Run: headless pygame with SDL's dummy video driver; simulated clock (each Clock.tick advances the game by its frame time, no real sleeping); random seed 0; keys injected as events and as key.get_pressed() state; no mouse input.
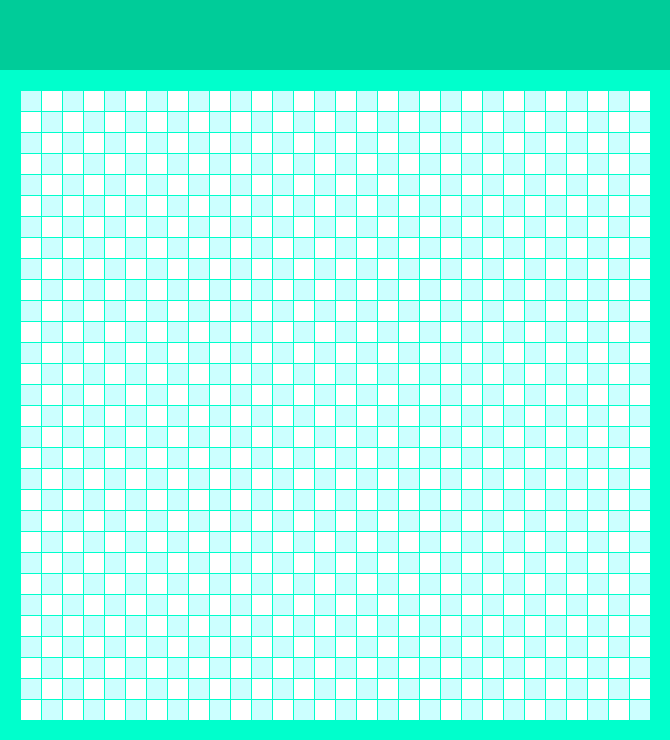
Frame 1 of 1 · flips 1–60 · no input (game ended)

The pygame program that drew these frames:

import pygame
import sys

FRAME_COLOR = (0, 255, 204)
WHITE = (255, 255, 255)
BLUE = (204, 255, 255)
HEADER_COLOR = (0, 204, 153)
SNAKE_COLOR = (0, 102, 0)

SIZE_BLOCK = 20
COUNT_BLOCKS = 30
MARGIN = 1
HEADER_MARGIN = 70

size = [
    SIZE_BLOCK * COUNT_BLOCKS + 2 * SIZE_BLOCK + MARGIN * COUNT_BLOCKS,
    SIZE_BLOCK * COUNT_BLOCKS + 2 * SIZE_BLOCK + MARGIN * COUNT_BLOCKS +
    HEADER_MARGIN
]

screen = pygame.display.set_mode(size)
pygame.display.set_caption('Snake game')
timer = pygame.time.Clock()


class SnakeBlock:

    def __init__(self, x, y) -> None:
        self.x = x
        self.y = y

    def is_inside(self):
        return 0 <= self.x < COUNT_BLOCKS and 0 <= self.y < COUNT_BLOCKS


def draw_block(color, row, col):
    pygame.draw.rect(screen, color, [
        SIZE_BLOCK + col * SIZE_BLOCK + MARGIN *
        (col + 1), HEADER_MARGIN + SIZE_BLOCK + row * SIZE_BLOCK + MARGIN *
        (row + 1), SIZE_BLOCK, SIZE_BLOCK
    ])


if __name__ == '__main__':
    middle_of_field = COUNT_BLOCKS // 2
    snake_blocks = [
        SnakeBlock(middle_of_field, middle_of_field - 1),
        SnakeBlock(middle_of_field, middle_of_field),
        SnakeBlock(middle_of_field, middle_of_field + 1)
    ]

    d_row = 0
    d_col = 1

    while True:
        for event in pygame.event.get():
            if event.type == pygame.QUIT:
                print('Exit')
                pygame.quit()
                sys.exit()
            elif event.type == pygame.KEYDOWN:
                if event.key == pygame.K_UP and d_col != 0:
                    d_row = -1
                    d_col = 0
                elif event.key == pygame.K_DOWN and d_col != 0:
                    d_row = 1
                    d_col = 0
                elif event.key == pygame.K_LEFT and d_row != 0:
                    d_row = 0
                    d_col = -1
                elif event.key == pygame.K_RIGHT and d_row != 0:
                    d_row = 0
                    d_col = 1

        screen.fill(FRAME_COLOR)
        pygame.draw.rect(screen, HEADER_COLOR, [0, 0, size[0], HEADER_MARGIN])

        for row in range(COUNT_BLOCKS):
            for col in range(COUNT_BLOCKS):
                if (row + col) % 2 == 0:
                    color = BLUE
                else:
                    color = WHITE

                draw_block(color, row, col)

        head = snake_blocks[0]
        if not head.is_inside():
            print('Game over')
            pygame.quit()
            sys.exit()

        for block in snake_blocks:
            draw_block(SNAKE_COLOR, block.x, block.y)

        new_head = SnakeBlock(head.x + d_row, head.y + d_col)

        snake_blocks.insert(0, new_head)
        snake_blocks.pop()

        pygame.display.flip()
        timer.tick(5)
